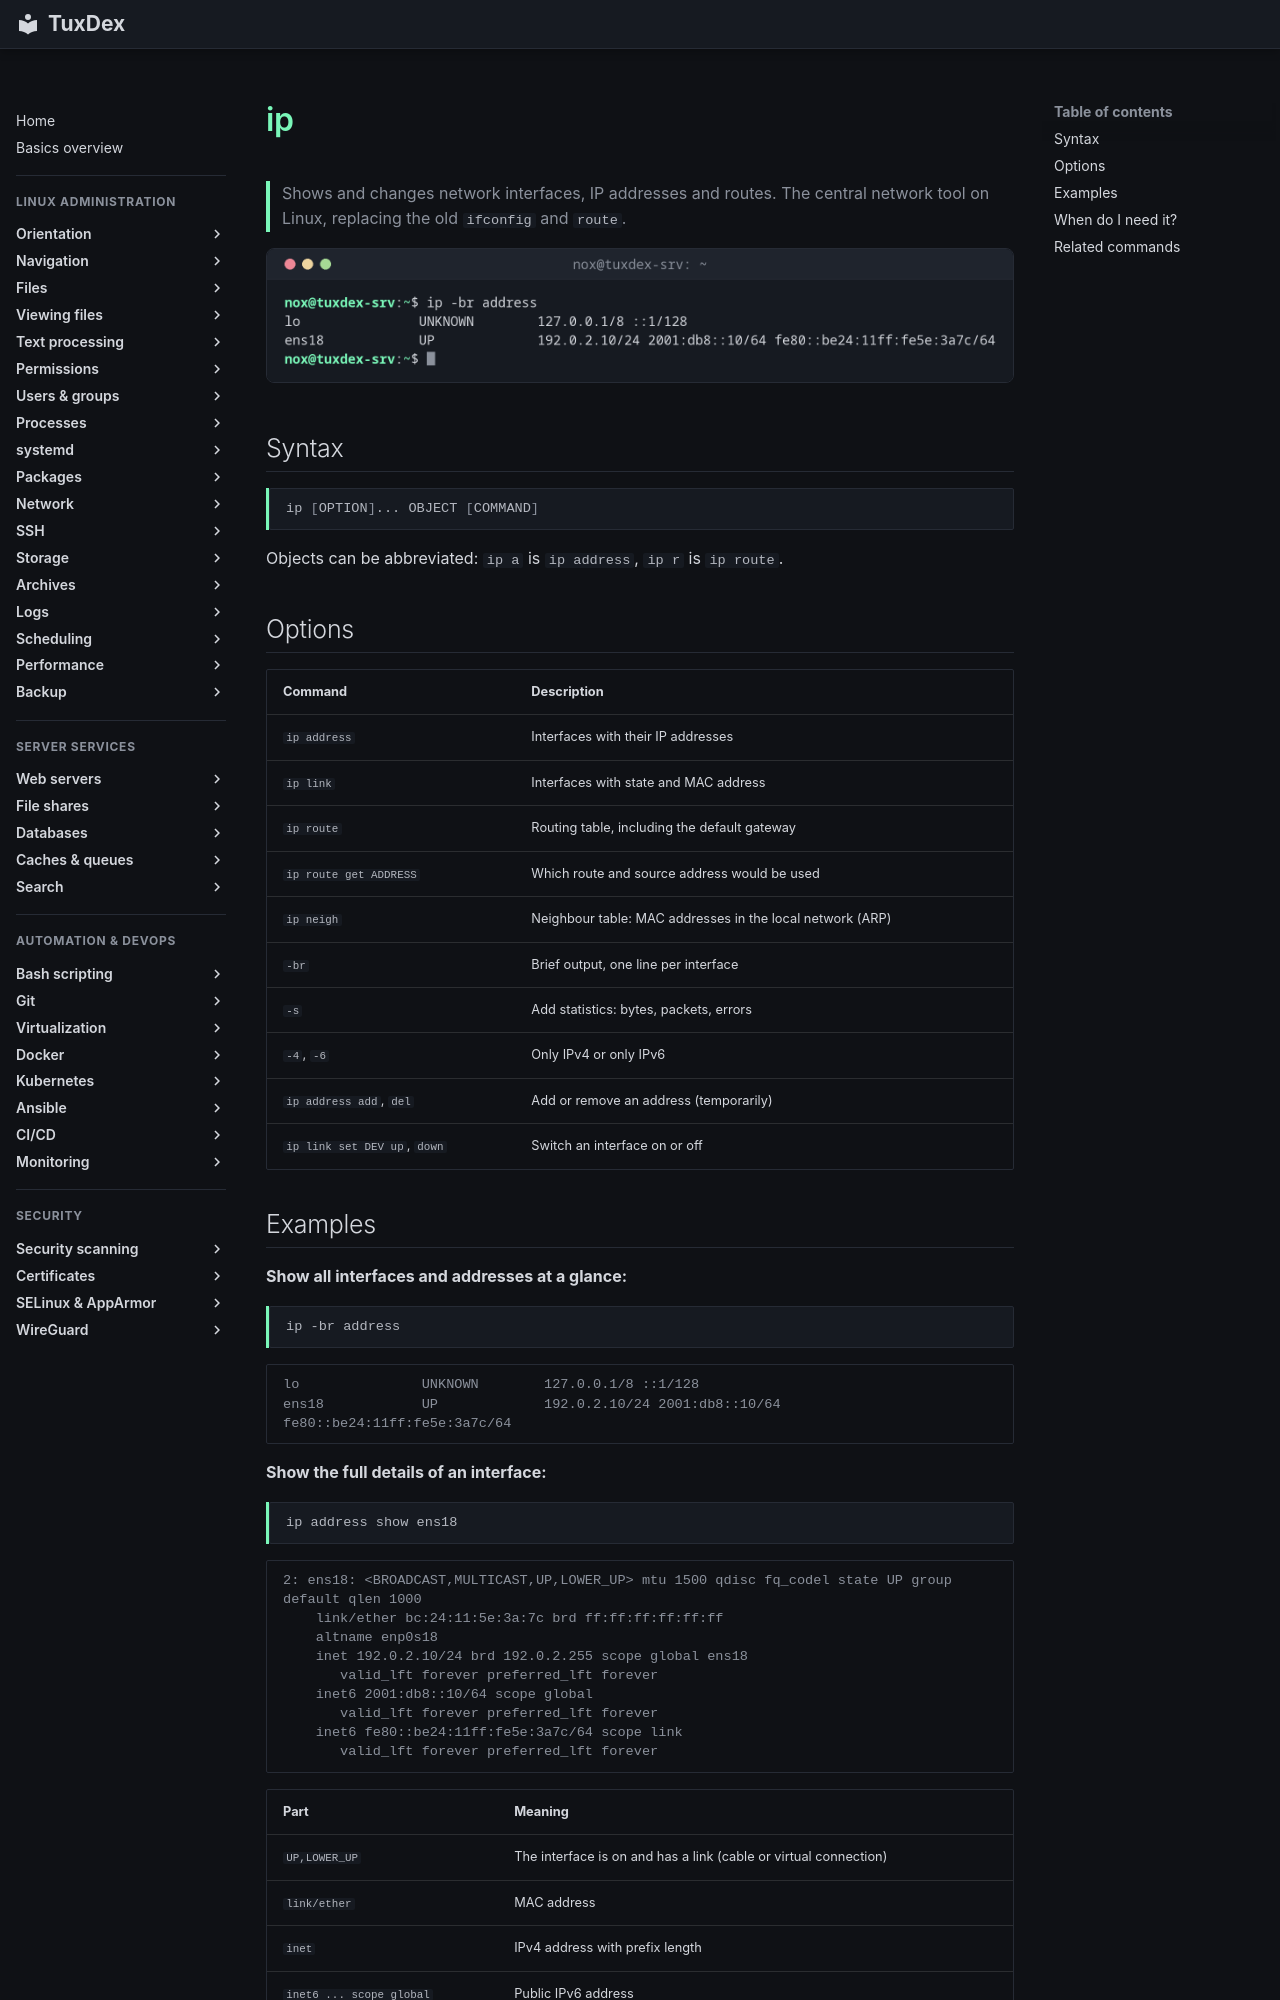

repository: Noxisan/tuxcodex · page: 11-network/ip.en/index.html · generator: mkdocs

# ip

> Shows and changes network interfaces, IP addresses and routes. The central network tool on Linux, replacing the old `ifconfig` and `route`.

![ip output](../assets/screenshots/11-network/ip.png)

## Syntax

```bash
ip [OPTION]... OBJECT [COMMAND]
```

Objects can be abbreviated: `ip a` is `ip address`, `ip r` is `ip route`.

## Options

| Command | Description |
|---------|-------------|
| `ip address` | Interfaces with their IP addresses |
| `ip link` | Interfaces with state and MAC address |
| `ip route` | Routing table, including the default gateway |
| `ip route get ADDRESS` | Which route and source address would be used |
| `ip neigh` | Neighbour table: MAC addresses in the local network (ARP) |
| `-br` | Brief output, one line per interface |
| `-s` | Add statistics: bytes, packets, errors |
| `-4`, `-6` | Only IPv4 or only IPv6 |
| `ip address add`, `del` | Add or remove an address (temporarily) |
| `ip link set DEV up`, `down` | Switch an interface on or off |
